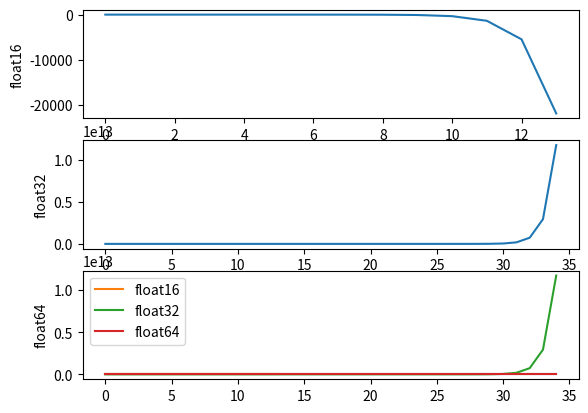

This chart was generated by the following Python code:
import numpy as np
import matplotlib.pyplot as plt

x00 = np.float16(1/3)
x01 = np.float32(1/3)
x02 = np.float64(1/3)
z0 = []
z1 = []
z2 = []

zasieg = 35


def funkcja(z, zbior):
    for i in range(zasieg):
        z = 4*z - 1
        zbior.append(z)


osx = np.arange(0, zasieg, 1)

funkcja(x00, z0)
funkcja(x01, z1)
funkcja(x02, z2)

plt.subplot(311)
plt.plot(osx, z0)
plt.ticklabel_format(useOffset=False)
plt.ylabel("float16")
plt.subplot(312)
plt.plot(osx, z1)
plt.ticklabel_format(useOffset=False)
plt.ylabel("float32")
plt.subplot(313)
plt.plot(osx, z2)
plt.ticklabel_format(useOffset=False)
plt.ylabel("float64")
plt.show()

plt.plot(osx, z0 , label= "float16")
plt.plot(osx, z1, label= "float32")
plt.plot(osx, z2, label= "float64")
plt.ticklabel_format(useOffset=False)
plt.legend()
plt.show()

